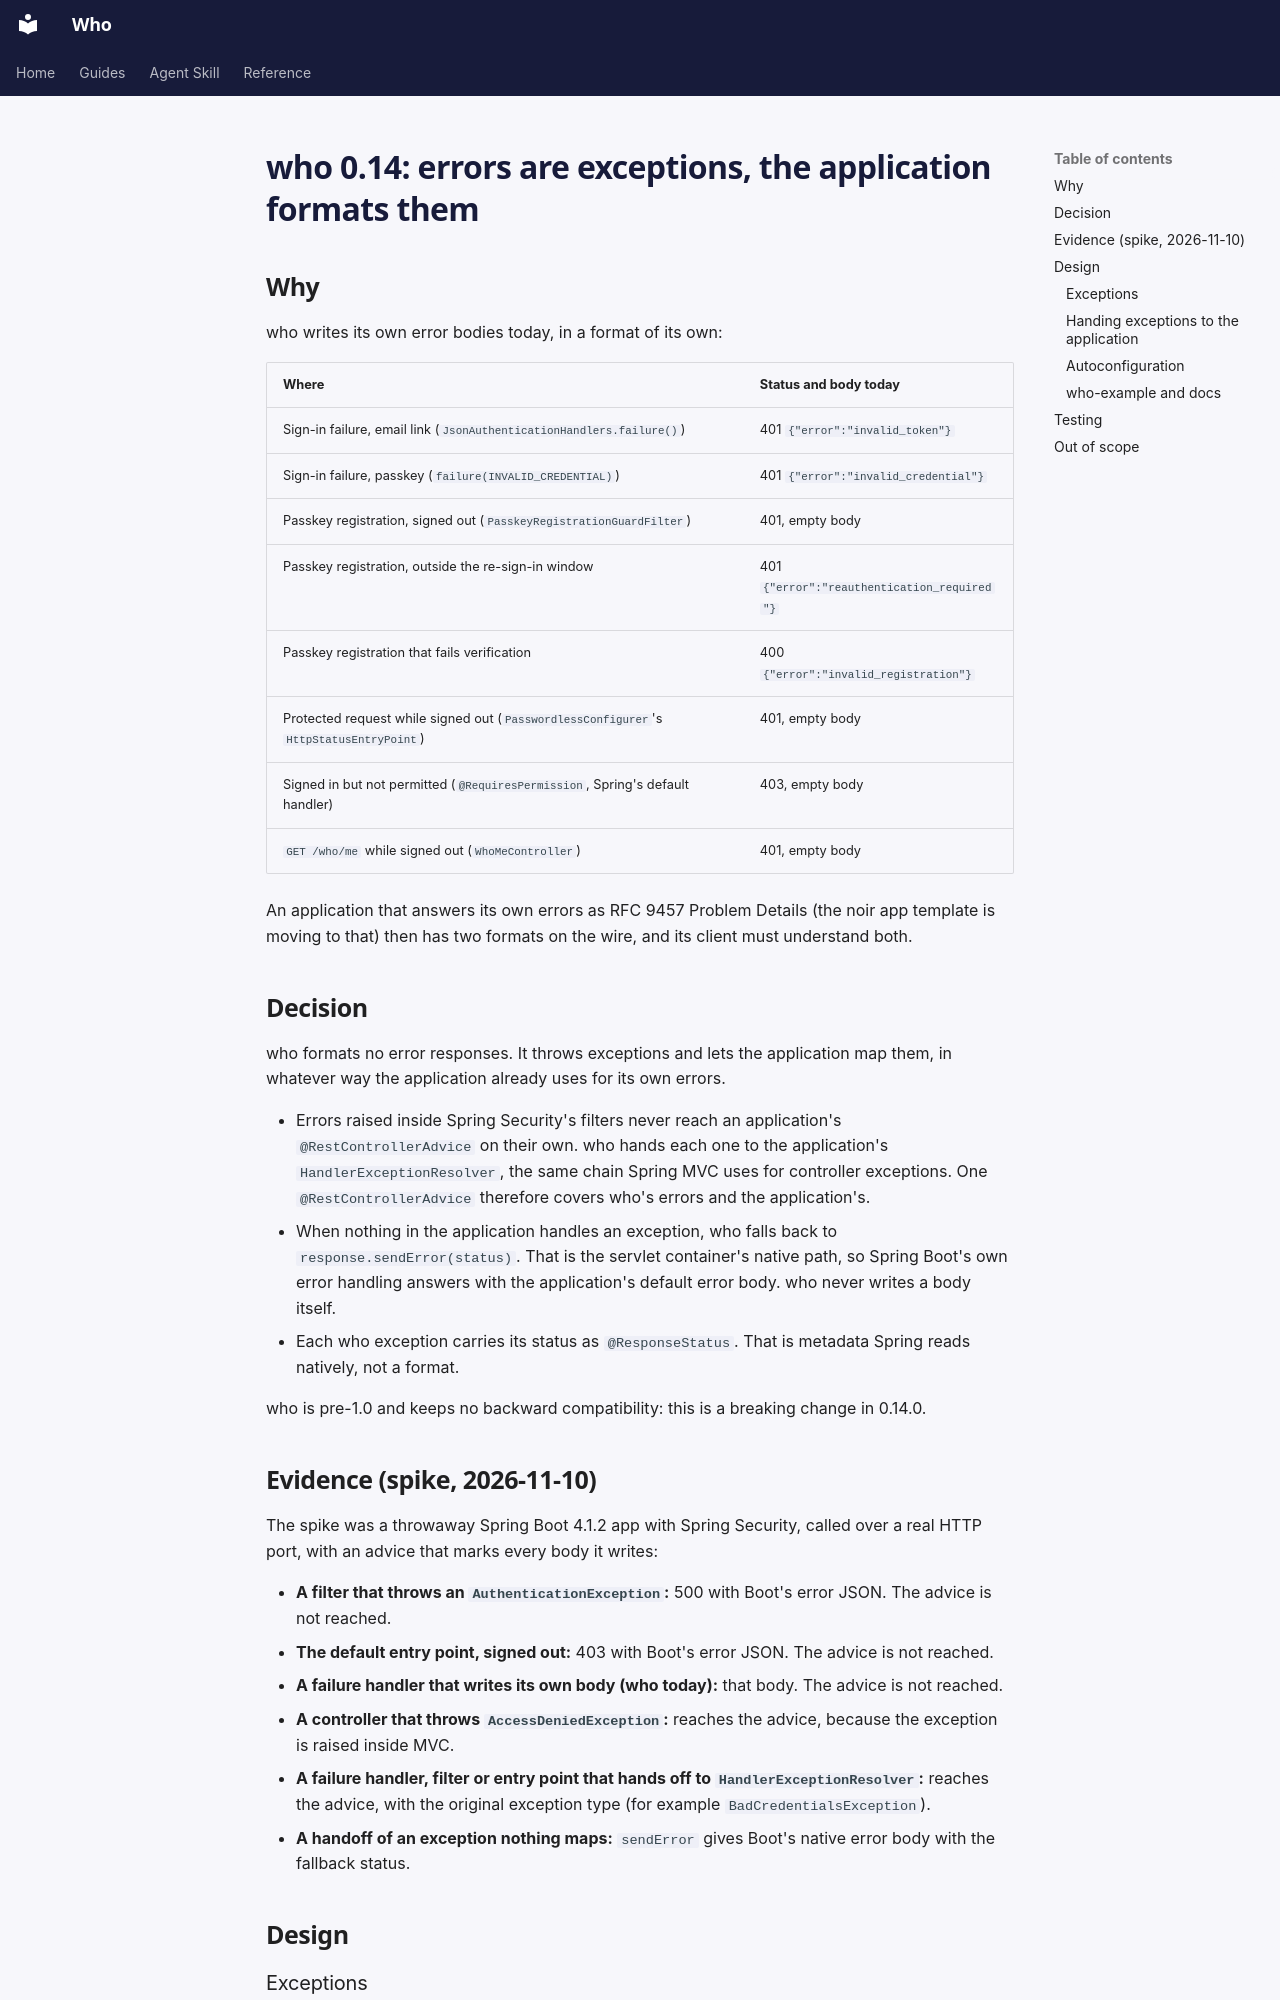

repository: jwcarman/who · page: superpowers/specs/2026-11-10-who-0.14-exceptions-design/index.html · generator: mkdocs

# who 0.14: errors are exceptions, the application formats them

## Why

who writes its own error bodies today, in a format of its own:

| Where | Status and body today |
|---|---|
| Sign-in failure, email link (`JsonAuthenticationHandlers.failure()`) | 401 `{"error":"invalid_token"}` |
| Sign-in failure, passkey (`failure(INVALID_CREDENTIAL)`) | 401 `{"error":"invalid_credential"}` |
| Passkey registration, signed out (`PasskeyRegistrationGuardFilter`) | 401, empty body |
| Passkey registration, outside the re-sign-in window | 401 `{"error":"reauthentication_required"}` |
| Passkey registration that fails verification | 400 `{"error":"invalid_registration"}` |
| Protected request while signed out (`PasswordlessConfigurer`'s `HttpStatusEntryPoint`) | 401, empty body |
| Signed in but not permitted (`@RequiresPermission`, Spring's default handler) | 403, empty body |
| `GET /who/me` while signed out (`WhoMeController`) | 401, empty body |

An application that answers its own errors as RFC 9457 Problem Details (the noir app template is moving to that) then has two formats on the wire, and its client must understand both.

## Decision

who formats no error responses. It throws exceptions and lets the application map them, in whatever way the application already uses for its own errors.

- Errors raised inside Spring Security's filters never reach an application's `@RestControllerAdvice` on their own. who hands each one to the application's `HandlerExceptionResolver`, the same chain Spring MVC uses for controller exceptions. One `@RestControllerAdvice` therefore covers who's errors and the application's.
- When nothing in the application handles an exception, who falls back to `response.sendError(status)`. That is the servlet container's native path, so Spring Boot's own error handling answers with the application's default error body. who never writes a body itself.
- Each who exception carries its status as `@ResponseStatus`. That is metadata Spring reads natively, not a format.

who is pre-1.0 and keeps no backward compatibility: this is a breaking change in 0.14.0.

## Evidence (spike, 2026-11-10)

The spike was a throwaway Spring Boot 4.1.2 app with Spring Security, called over a real HTTP port, with an advice that marks every body it writes:

- **A filter that throws an `AuthenticationException`:** 500 with Boot's error JSON. The advice is not reached.
- **The default entry point, signed out:** 403 with Boot's error JSON. The advice is not reached.
- **A failure handler that writes its own body (who today):** that body. The advice is not reached.
- **A controller that throws `AccessDeniedException`:** reaches the advice, because the exception is raised inside MVC.
- **A failure handler, filter or entry point that hands off to `HandlerExceptionResolver`:** reaches the advice, with the original exception type (for example `BadCredentialsException`).
- **A handoff of an exception nothing maps:** `sendError` gives Boot's native error body with the fallback status.

## Design
